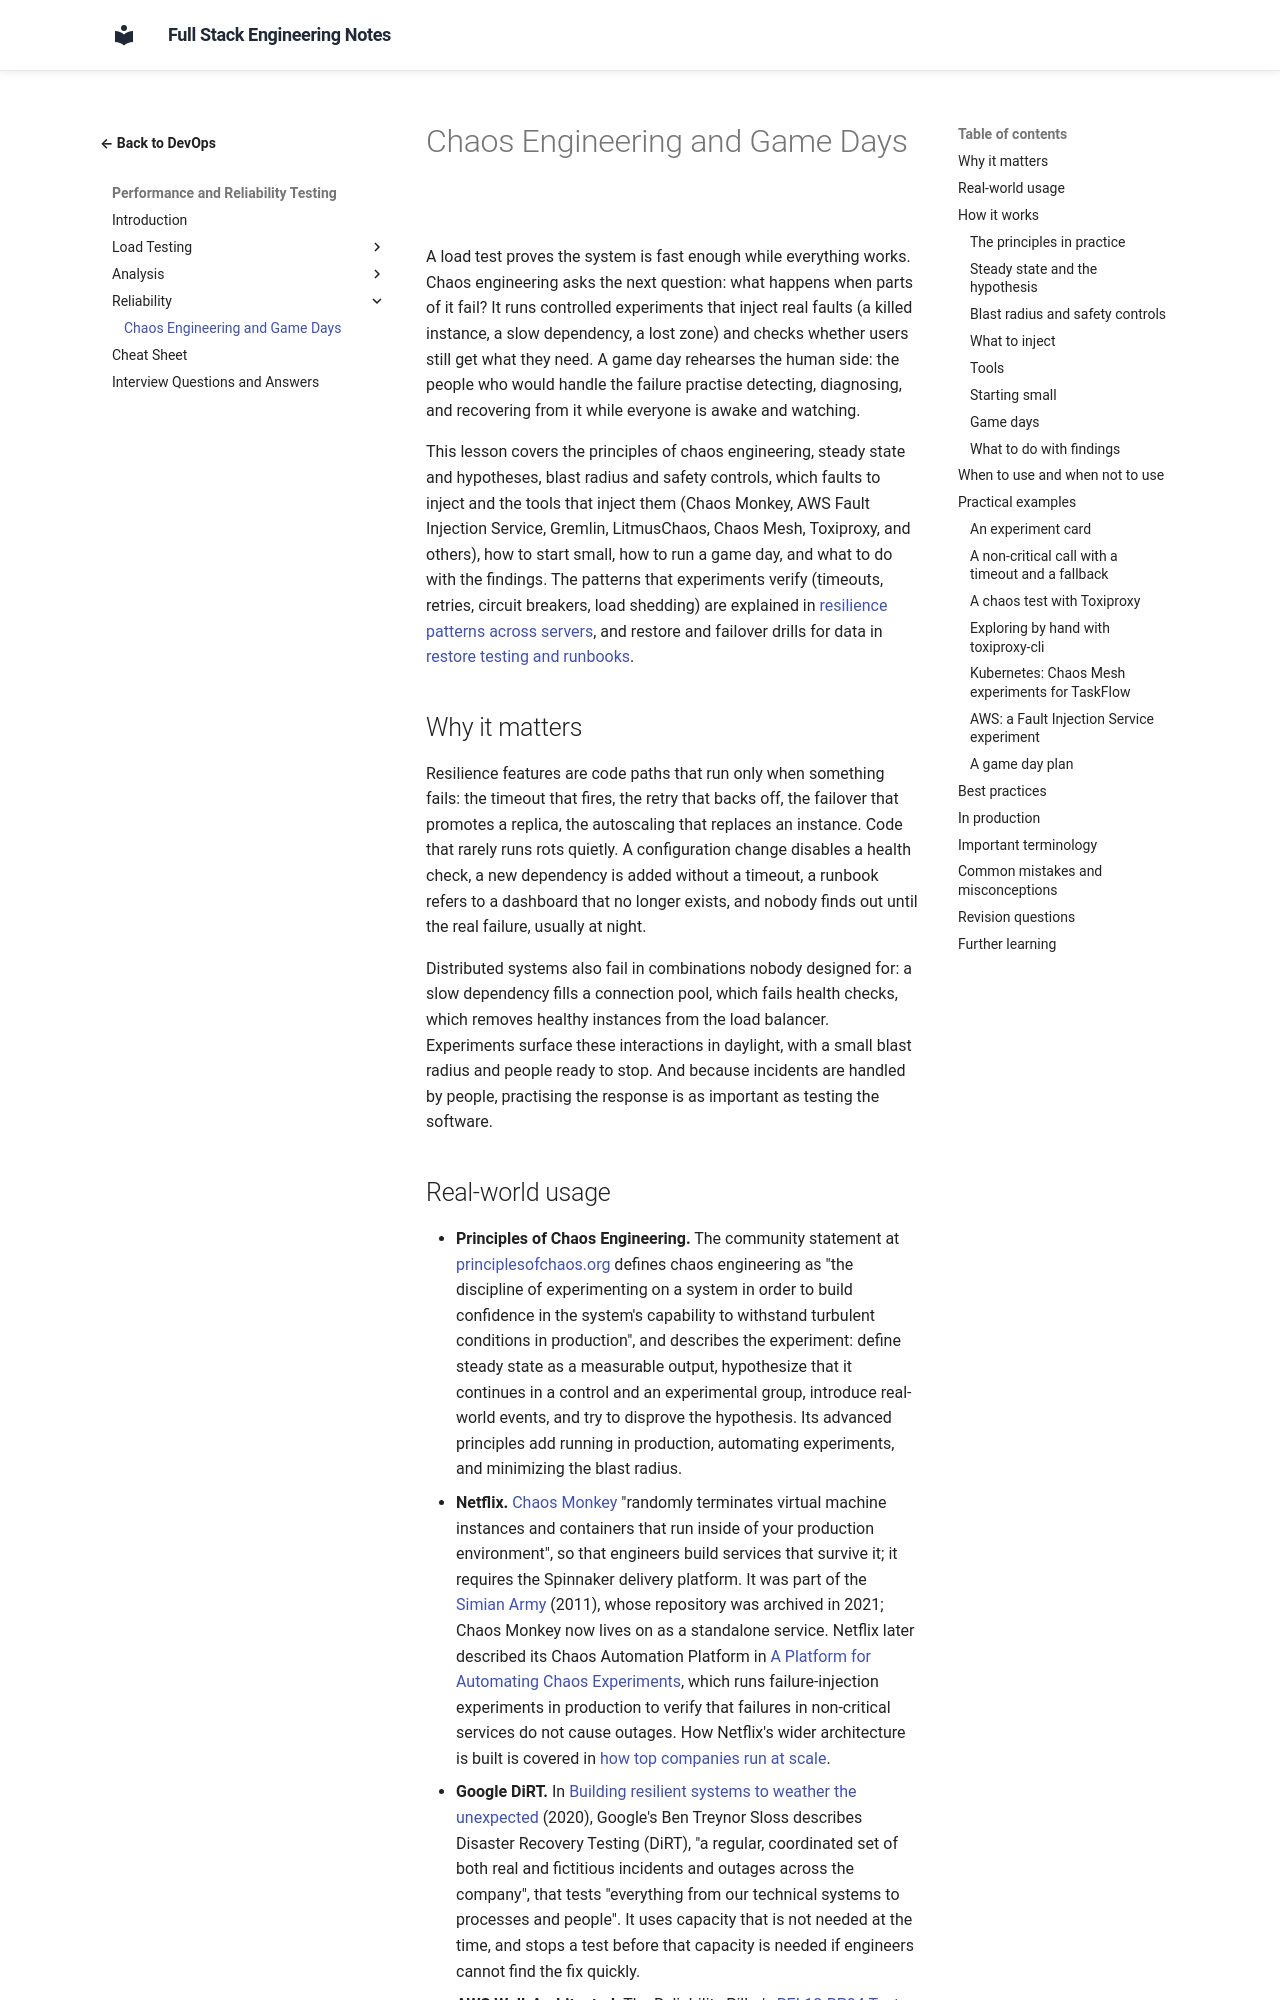

repository: murthy-satti/fullstack-notes · page: 08-devops-and-deployment/performance-and-reliability-testing/chaos-engineering-and-game-days/index.html · generator: mkdocs

# Chaos Engineering and Game Days

A load test proves the system is fast enough while everything works.
Chaos engineering asks the next question: what happens when parts of it
fail? It runs controlled experiments that inject real faults (a killed
instance, a slow dependency, a lost zone) and checks whether users still
get what they need. A game day rehearses the human side: the people who
would handle the failure practise detecting, diagnosing, and recovering
from it while everyone is awake and watching.

This lesson covers the principles of chaos engineering, steady state and
hypotheses, blast radius and safety controls, which faults to inject and
the tools that inject them (Chaos Monkey, AWS Fault Injection Service,
Gremlin, LitmusChaos, Chaos Mesh, Toxiproxy, and others), how to start
small, how to run a game day, and what to do with the findings. The
patterns that experiments verify (timeouts, retries, circuit breakers,
load shedding) are explained in
[resilience patterns across servers](../load-balancing-and-multi-server/resilience-patterns-across-servers.md),
and restore and failover drills for data in
[restore testing and runbooks](../backups/restore-testing-and-runbooks.md).

## Why it matters

Resilience features are code paths that run only when something fails:
the timeout that fires, the retry that backs off, the failover that
promotes a replica, the autoscaling that replaces an instance. Code that
rarely runs rots quietly. A configuration change disables a health check,
a new dependency is added without a timeout, a runbook refers to a
dashboard that no longer exists, and nobody finds out until the real
failure, usually at night.

Distributed systems also fail in combinations nobody designed for: a slow
dependency fills a connection pool, which fails health checks, which
removes healthy instances from the load balancer. Experiments surface these
interactions in daylight, with a small blast radius and people ready to
stop. And because incidents are handled by people, practising the response
is as important as testing the software.
